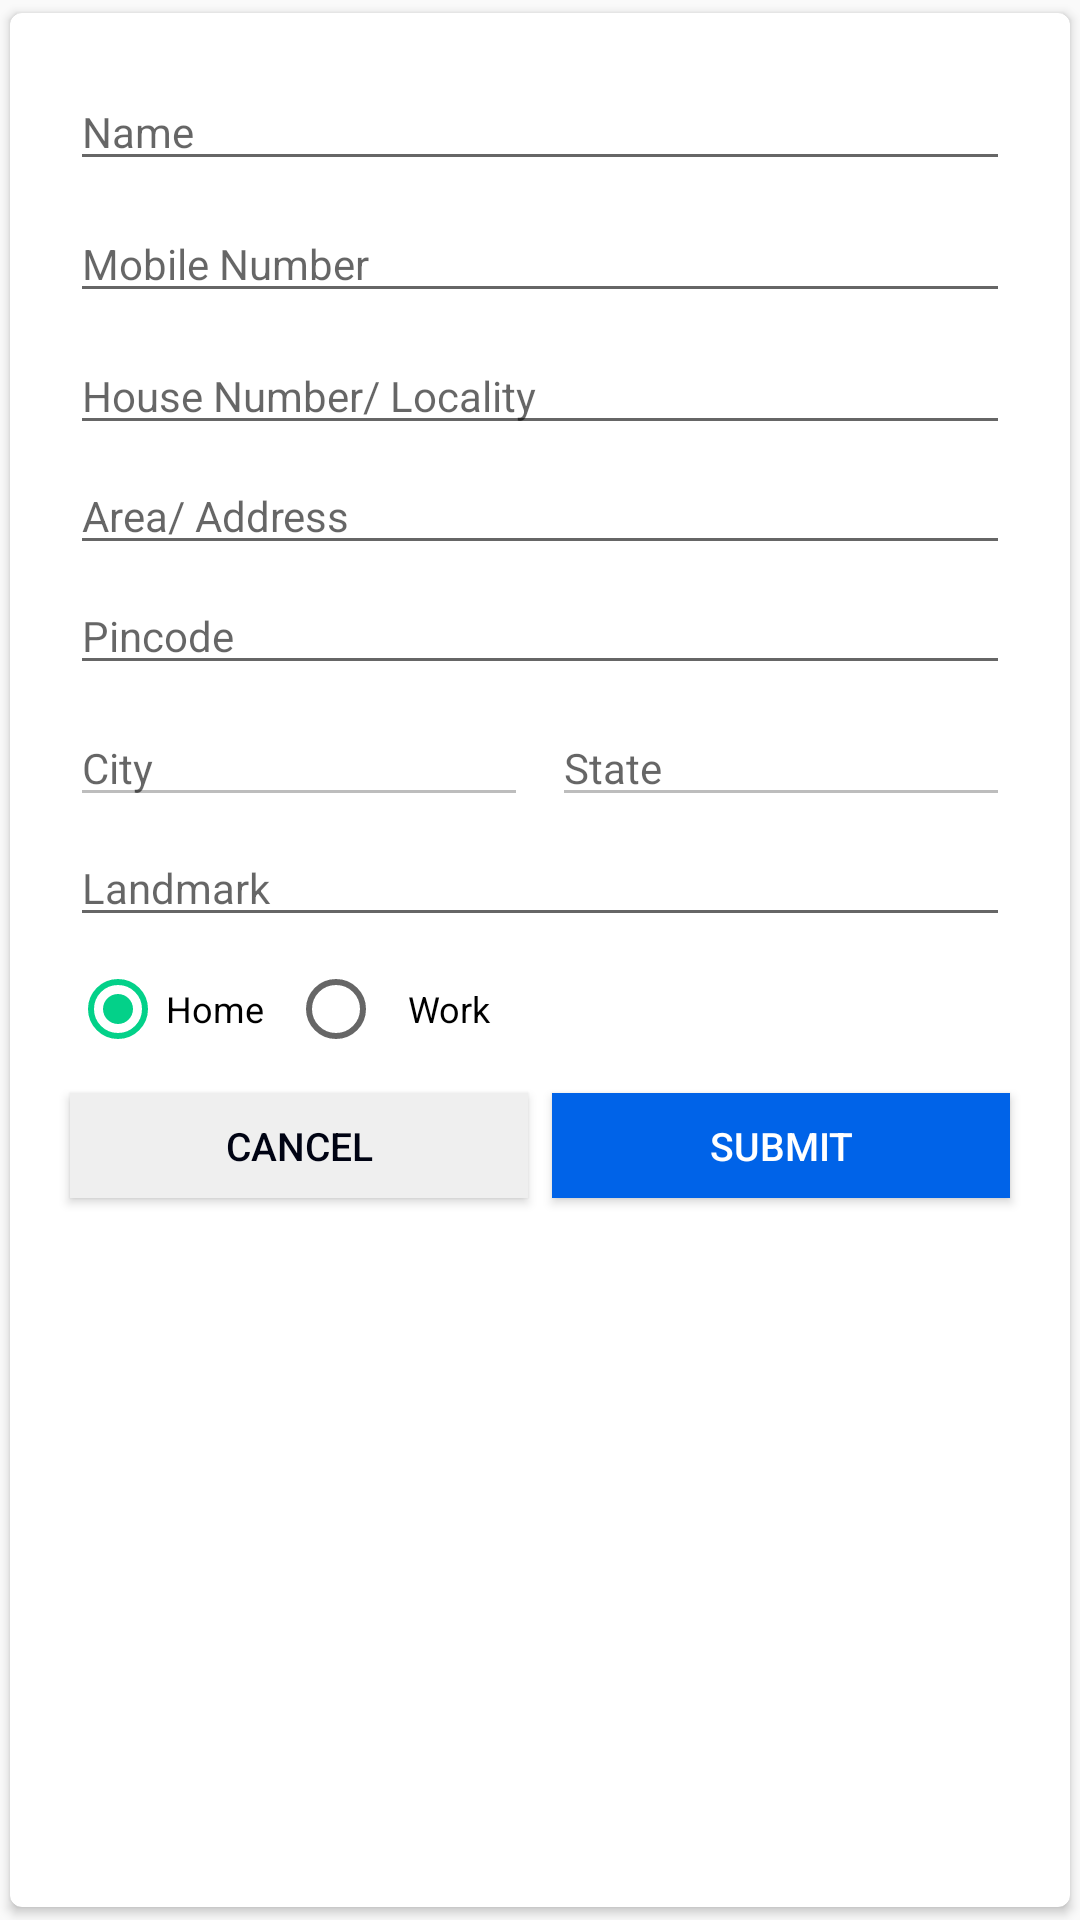

The Android layout XML behind this screen, and the referenced resources:
<!-- AndroidManifest.xml: application theme NoActionThemeFull -->
<!-- res/layout/dialog_address.xml -->
<?xml version="1.0" encoding="utf-8"?>
<androidx.cardview.widget.CardView xmlns:android="http://schemas.android.com/apk/res/android"
    xmlns:app="http://schemas.android.com/apk/res-auto"
    xmlns:tools="http://schemas.android.com/tools"
    android:layout_width="330dp"
    android:layout_height="wrap_content"
    app:cardCornerRadius="4dp"
    app:cardUseCompatPadding="true">

    <androidx.constraintlayout.widget.ConstraintLayout
        android:layout_width="match_parent"
        android:layout_height="match_parent"
        android:padding="12dp">

        <Button
            android:id="@+id/btn_cancel"
            android:layout_width="0dp"
            android:layout_height="35dp"
            android:layout_marginStart="8dp"
            android:layout_marginTop="12dp"
            android:layout_marginEnd="4dp"
            android:background="@color/light_grey"
            android:padding="8dp"
            android:text="Cancel"
            android:textColor="@color/text_color"
            android:textSize="13sp"
            app:layout_constraintEnd_toStartOf="@+id/btn_submit"
            app:layout_constraintHorizontal_bias="0.5"
            app:layout_constraintStart_toStartOf="parent"
            app:layout_constraintTop_toBottomOf="@+id/radioGroup" />

        <Button
            android:id="@+id/btn_submit"
            android:layout_width="0dp"
            android:layout_height="35dp"
            android:layout_marginStart="4dp"
            android:layout_marginTop="12dp"
            android:layout_marginEnd="8dp"
            android:background="@color/colorPrimaryDark"
            android:padding="8dp"
            android:text="Submit"
            android:textColor="@color/white"
            android:textSize="13sp"
            app:layout_constraintEnd_toEndOf="parent"
            app:layout_constraintHorizontal_bias="0.5"
            app:layout_constraintStart_toEndOf="@+id/btn_cancel"
            app:layout_constraintTop_toBottomOf="@+id/radioGroup" />

        <EditText
            android:id="@+id/et_city"
            android:layout_width="0dp"
            android:layout_height="wrap_content"
            android:layout_marginStart="8dp"
            android:layout_marginTop="8dp"
            android:layout_marginEnd="4dp"
            android:cursorVisible="false"
            android:editable="false"
            android:ems="10"
            android:enabled="false"
            android:focusable="false"
            android:focusableInTouchMode="false"
            android:hint="City"
            android:inputType="textPersonName"
            android:textColor="@color/text_color"
            android:textSize="14sp"
            app:layout_constraintEnd_toStartOf="@+id/et_state"
            app:layout_constraintHorizontal_bias="0.5"
            app:layout_constraintStart_toStartOf="parent"
            app:layout_constraintTop_toBottomOf="@+id/et_pincode" />

        <EditText
            android:id="@+id/et_state"
            android:layout_width="0dp"
            android:layout_height="wrap_content"
            android:layout_marginStart="4dp"
            android:layout_marginTop="8dp"
            android:layout_marginEnd="8dp"
            android:cursorVisible="false"
            android:editable="false"
            android:ems="10"
            android:enabled="false"
            android:focusable="false"
            android:focusableInTouchMode="false"
            android:hint="State"
            android:inputType="textPersonName"
            android:textColor="@color/text_color"
            android:textSize="14sp"
            app:layout_constraintEnd_toEndOf="parent"
            app:layout_constraintHorizontal_bias="0.5"
            app:layout_constraintStart_toEndOf="@+id/et_city"
            app:layout_constraintTop_toBottomOf="@+id/et_pincode" />

        <EditText
            android:id="@+id/et_landmark"
            android:layout_width="match_parent"
            android:layout_height="wrap_content"
            android:layout_marginStart="8dp"
            android:layout_marginTop="4dp"
            android:layout_marginEnd="8dp"
            android:hint="Landmark"
            android:inputType="textCapWords"
            android:textColor="@color/text_color"
            android:textSize="14sp"
            app:layout_constraintEnd_toEndOf="parent"
            app:layout_constraintStart_toStartOf="parent"
            app:layout_constraintTop_toBottomOf="@+id/et_state" />

        <EditText
            android:id="@+id/et_area"
            android:layout_width="0dp"
            android:layout_height="wrap_content"
            android:layout_marginStart="8dp"
            android:layout_marginTop="8dp"
            android:layout_marginEnd="8dp"
            android:hint="House Number/ Locality"
            android:imeOptions="actionNext"
            android:inputType="textCapWords"
            android:maxLines="1"
            android:singleLine="true"
            android:textColor="@color/text_color"
            android:textSize="14sp"
            app:layout_constraintEnd_toEndOf="parent"
            app:layout_constraintStart_toStartOf="parent"
            app:layout_constraintTop_toBottomOf="@+id/et_mobile" />

        <EditText
            android:id="@+id/et_name"
            android:layout_width="0dp"
            android:layout_height="wrap_content"
            android:layout_marginStart="8dp"
            android:layout_marginTop="8dp"
            android:layout_marginEnd="8dp"
            android:hint="Name"
            android:imeOptions="actionNext"
            android:inputType="textCapWords"
            android:maxLines="1"
            android:singleLine="true"
            android:textColor="@color/text_color"
            android:textSize="14sp"
            app:layout_constraintEnd_toEndOf="parent"
            app:layout_constraintStart_toStartOf="parent"
            app:layout_constraintTop_toTopOf="parent" />

        <EditText
            android:id="@+id/et_mobile"
            android:layout_width="0dp"
            android:layout_height="wrap_content"
            android:layout_marginStart="8dp"
            android:layout_marginTop="8dp"
            android:layout_marginEnd="8dp"
            android:digits="0123456789"
            android:hint="Mobile Number"
            android:imeOptions="actionNext"
            android:inputType="number"
            android:maxLength="10"
            android:maxLines="1"
            android:singleLine="true"
            android:textColor="@color/text_color"
            android:textSize="14sp"
            app:layout_constraintEnd_toEndOf="parent"
            app:layout_constraintStart_toStartOf="parent"
            app:layout_constraintTop_toBottomOf="@+id/et_name" />

        <EditText
            android:id="@+id/et_address"
            android:layout_width="match_parent"
            android:layout_height="wrap_content"
            android:layout_marginStart="8dp"
            android:layout_marginTop="4dp"
            android:layout_marginEnd="8dp"
            android:hint="Area/ Address"
            android:inputType="textCapWords"
            android:textColor="@color/text_color"
            android:textSize="14sp"
            app:layout_constraintEnd_toEndOf="parent"
            app:layout_constraintStart_toStartOf="parent"
            app:layout_constraintTop_toBottomOf="@+id/et_area" />

        <EditText
            android:id="@+id/et_pincode"
            android:layout_width="match_parent"
            android:layout_height="wrap_content"
            android:layout_marginStart="8dp"
            android:layout_marginTop="4dp"
            android:layout_marginEnd="8dp"
            android:digits="0123456789"
            android:hint="Pincode"
            android:inputType="number"
            android:maxLength="6"
            android:textColor="@color/text_color"
            android:textSize="14sp"
            app:layout_constraintEnd_toEndOf="parent"
            app:layout_constraintStart_toStartOf="parent"
            app:layout_constraintTop_toBottomOf="@+id/et_address" />

        <RadioGroup
            android:id="@+id/radioGroup"
            android:layout_width="0dp"
            android:layout_height="wrap_content"
            android:layout_marginStart="8dp"
            android:layout_marginTop="8dp"
            android:layout_marginEnd="8dp"
            android:orientation="horizontal"
            app:layout_constraintEnd_toEndOf="parent"
            app:layout_constraintStart_toStartOf="parent"
            app:layout_constraintTop_toBottomOf="@+id/et_landmark">

            <RadioButton
                android:id="@+id/rb_home"
                android:layout_width="wrap_content"
                android:layout_height="wrap_content"
                android:checked="true"
                android:paddingEnd="8dp"
                android:text="Home"
                android:textSize="12sp" />

            <RadioButton
                android:id="@+id/rb_work"
                android:layout_width="wrap_content"
                android:layout_height="wrap_content"
                android:paddingStart="8dp"
                android:text="Work"
                android:textSize="12sp" />

        </RadioGroup>


    </androidx.constraintlayout.widget.ConstraintLayout>

</androidx.cardview.widget.CardView>
<!-- resources referenced by this layout -->
<resources>
  <color name="colorPrimaryDark">#0063e8</color>
  <color name="light_grey">#EFEFEF</color>
  <color name="text_color">#000313</color>
  <color name="white">#ffffff</color>
  <style name="NoActionThemeFull" parent="Theme.AppCompat.Light.NoActionBar">
          
          <item name="colorPrimary">@color/colorPrimary</item>
          <item name="colorPrimaryDark">@color/colorPrimaryDark</item>
          <item name="colorAccent">@color/colorAccent</item>
          <item name="android:windowFullscreen">true</item>
          <item name="android:windowDisablePreview">true</item>
      </style>
  <color name="colorPrimary">#0063e8</color>
  <color name="colorAccent">#03D189</color>
</resources>
